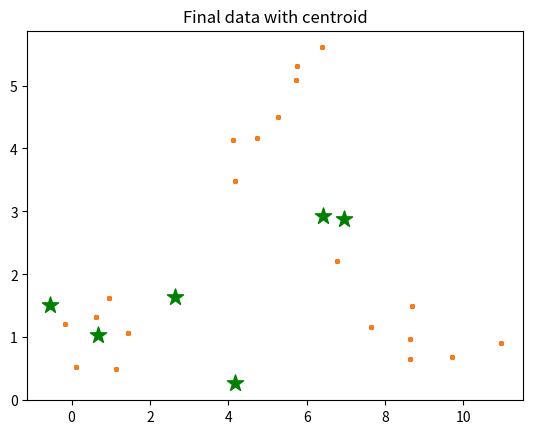

Generate this figure with matplotlib:
import numpy as np
import pandas as pd
from copy import deepcopy
from matplotlib import pyplot as plt

def MarvellousKMean():
    # Set three centers, the model should predict similar results.
    print("_____________________________")
    center_1 = np.array([1, 1])
    print(center_1)

    print("_____________________________")
    center_2 = np.array([5, 5])
    print(center_2)

    print("_____________________________")
    center_3 = np.array([8, 1])
    print(center_3)

    print("_____________________________")

    # Generate random data and center it to the three centers.
    data_1 = np.random.randn(7, 2) + center_1
    print("Element of first cluster with size " + str(len(data_1)))
    print(data_1)
    print("_____________________________")

    data_2 = np.random.randn(7, 2) + center_2
    print("Element of second cluster with size" + str(len(data_2)))
    print(data_2)
    print("_____________________________")

    data_3 = np.random.randn(7, 2) + center_3
    print("Element of third cluster with size" + str(len(data_3)))
    print(data_3)
    print("_____________________________")

    data = np.concatenate((data_1, data_2, data_3), axis=0)
    print("Size of complete dataset" + str(len(data)))
    print(data)
    print("_____________________________")

    plt.scatter(data[:, 0], data[:, 1], s=7)
    plt.title("Input Dataset")
    plt.show()
    print("_____________________________")

    # Number of cluster
    k = 3

    #Number of training data
    n = data.shape[0]
    print("Total number of elements are", n)
    print("_____________________________")

    # Number of features in the data
    c = data.shape[1]
    print("Total number of features are", c)
    print("_____________________________")

    # Generate random centers, here we use sigma and mean to ensure it represent the whole data
    mean = np.mean(data, axis=0)
    print("Value of mean", mean)
    print("_____________________________")

    #Calculate standard deviation
    std = np.std(data, axis=0)
    print("Value of std", std)
    print("_____________________________")

    centers = np.random.randn(k, c)*std + mean
    print("Random points are", centers)
    print("_____________________________")

    #plot the data and the centers generated as random
    plt.scatter(data[:, 0], data[:, 1], c='r', s=7)
    plt.scatter(centers[:, 0], centers[:, 1], marker='*', c='g', s=150)
    plt.title("Input database with random centroid *")
    plt.show()
    print("_____________________________")

    centers_old = np.zeros(centers.shape) # to store old centers
    centers_new = deepcopy(centers) # store new centers

    print("Values of old centroids")
    print(centers_old)
    print("_____________________________")

    print("Values of new centroid")
    print(centers_new)
    print("_____________________________")

    data.shape
    clusters = np.zeros(n)
    distances = np.zeros((n, k))

    print("Initial distances are")
    print(distances)
    print("_____________________________")

    error = np.linalg.norm(centers_new - centers_old)
    print("Value of error is", error)

    # When, after an update, the estimate of that center stays the same, exit loop

    while error != 0:
        print("Value of error is", error)
        # Measure the distance to every center
        print("Measure the distance to every center")
        for i in range(k):
            print("Iteration number", i)
            distances[:, i] = np.linalg.norm(data - centers[i], axis=1)

        # Assign all training data to closest center
        clusters = np.argmin(distances, axis=1)

        centers_old = deepcopy(centers_new)

        # Calculate mean for every cluster and update the center
        for i in range(k):
            centers_new[i] = np.mean(data[clusters == i], axis=0)
        error = np.linalg.norm(centers_new - centers_old)

    #end of while loop
    centers_new

    # plot the data and the centers generated as random
    plt.scatter(data[:, 0], data[:, 1], s=7)
    plt.scatter(centers_new[:, 0], centers_new[:, 1], marker='*', c='g', s=150)
    plt.title("Final data with centroid")
    plt.show()

def main():

    print("Unsupervised Machine Learning")
    print("Clustering using k-mean algorithm")

    MarvellousKMean()

if __name__ == "__main__":
    main()